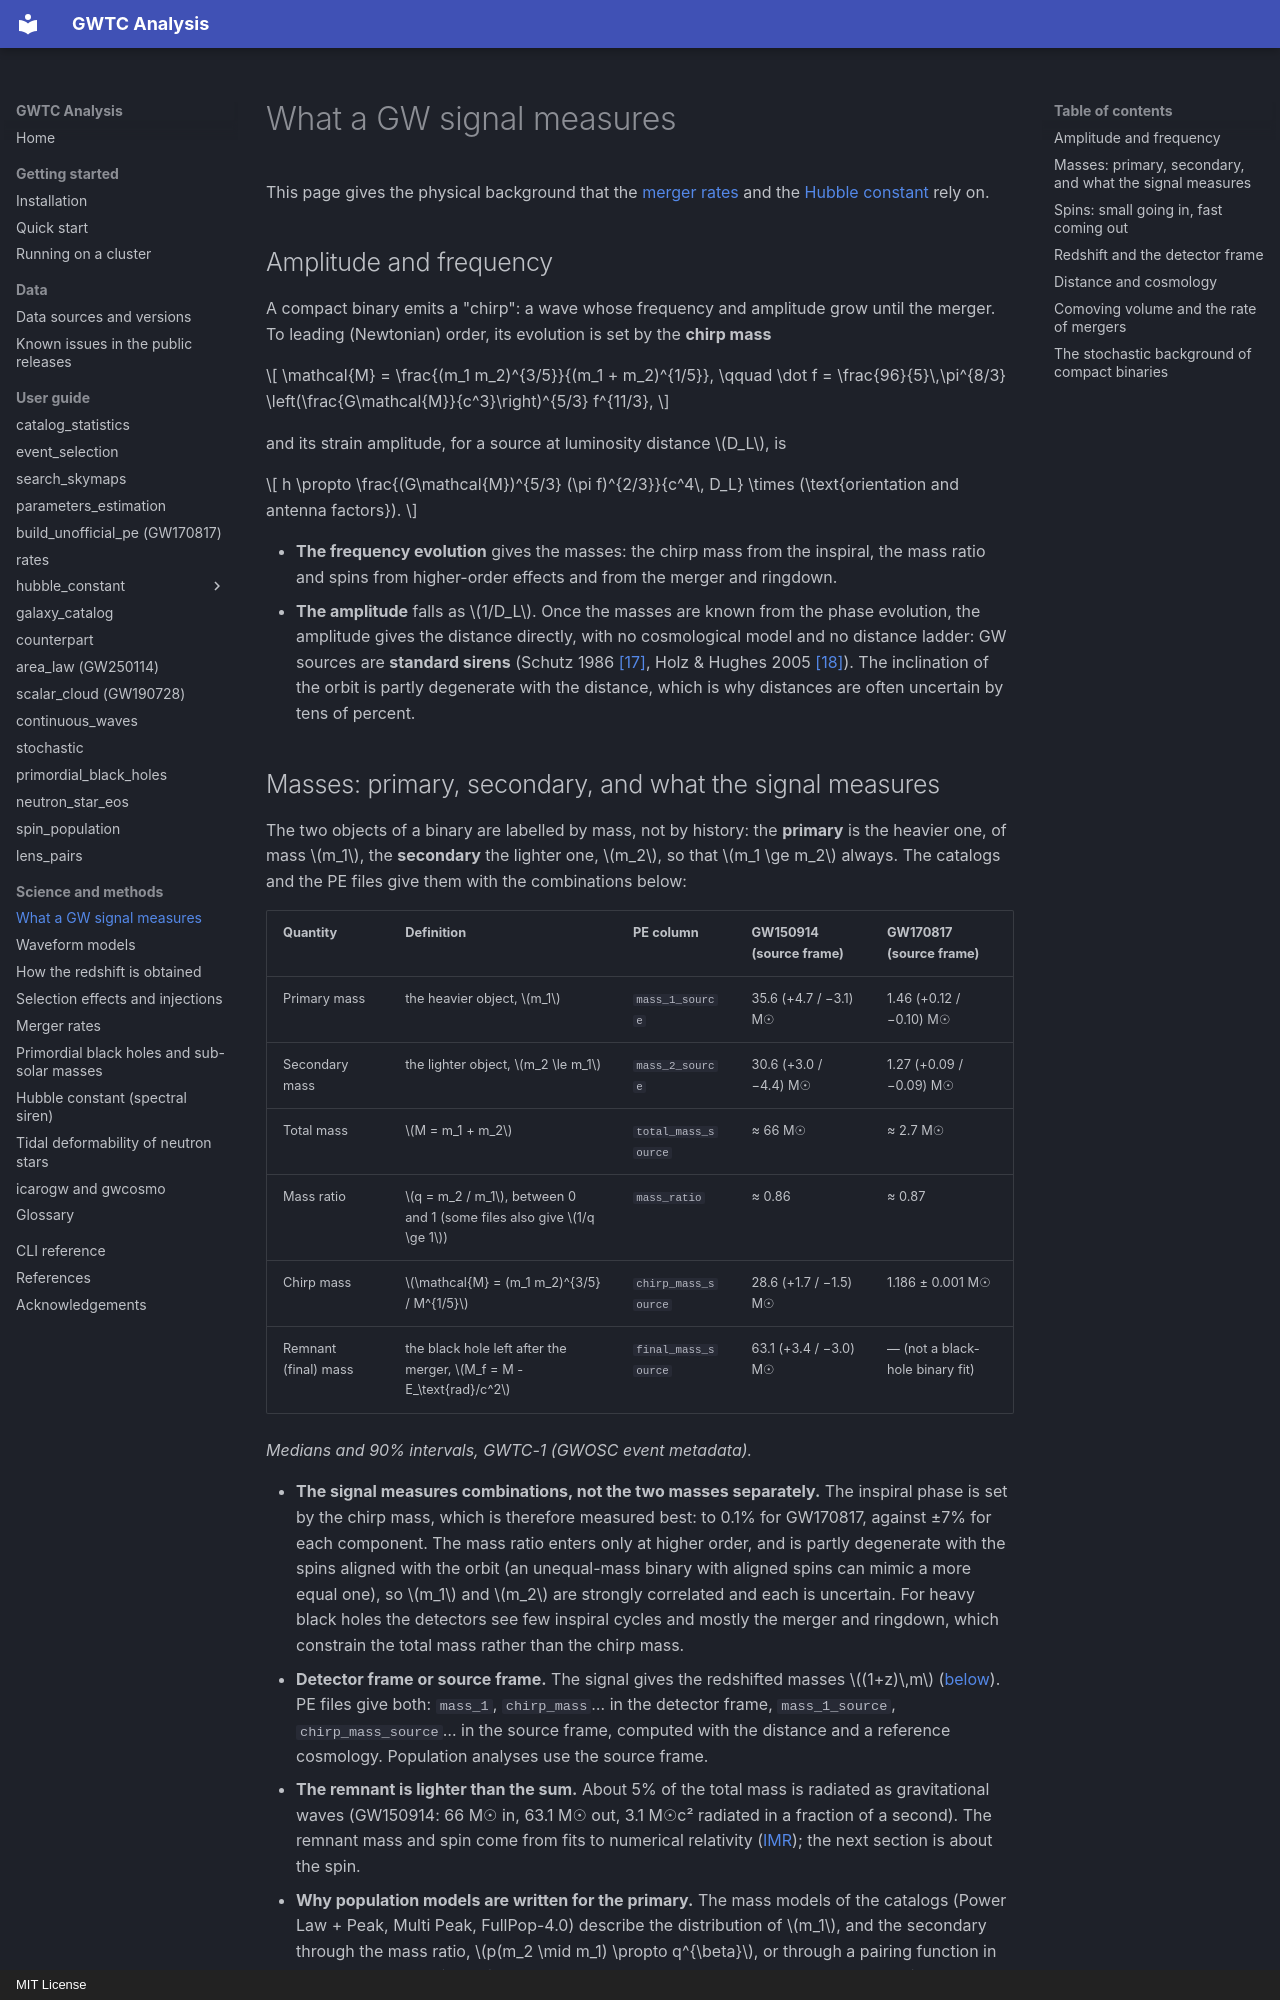

repository: danielsentenac/gwtc_analysis · page: science/gw-signals/index.html · generator: mkdocs · copyright: MIT License

# What a GW signal measures

This page gives the physical background that the [merger rates](merger-rates.md) and the
[Hubble constant](spectral-siren.md) rely on.

## Amplitude and frequency

A compact binary emits a "chirp": a wave whose frequency and amplitude grow until the merger. To
leading (Newtonian) order, its evolution is set by the **chirp mass**

\[
\mathcal{M} = \frac{(m_1 m_2)^{3/5}}{(m_1 + m_2)^{1/5}},
\qquad
\dot f = \frac{96}{5}\,\pi^{8/3} \left(\frac{G\mathcal{M}}{c^3}\right)^{5/3} f^{11/3},
\]

and its strain amplitude, for a source at luminosity distance \(D_L\), is

\[
h \propto \frac{(G\mathcal{M})^{5/3} (\pi f)^{2/3}}{c^4\, D_L} \times (\text{orientation and antenna factors}).
\]

- **The frequency evolution** gives the masses: the chirp mass from the inspiral, the mass ratio and
  spins from higher-order effects and from the merger and ringdown.
- **The amplitude** falls as \(1/D_L\). Once the masses are known from the phase evolution, the
  amplitude gives the distance directly, with no cosmological model and no distance ladder: GW
  sources are **standard sirens** (Schutz 1986 [\[17\]](../references.md#ref-17),
  Holz & Hughes 2005 [\[18\]](../references.md#ref-18)). The inclination of the orbit is
  partly degenerate with the distance, which is why distances are often uncertain by tens of percent.
